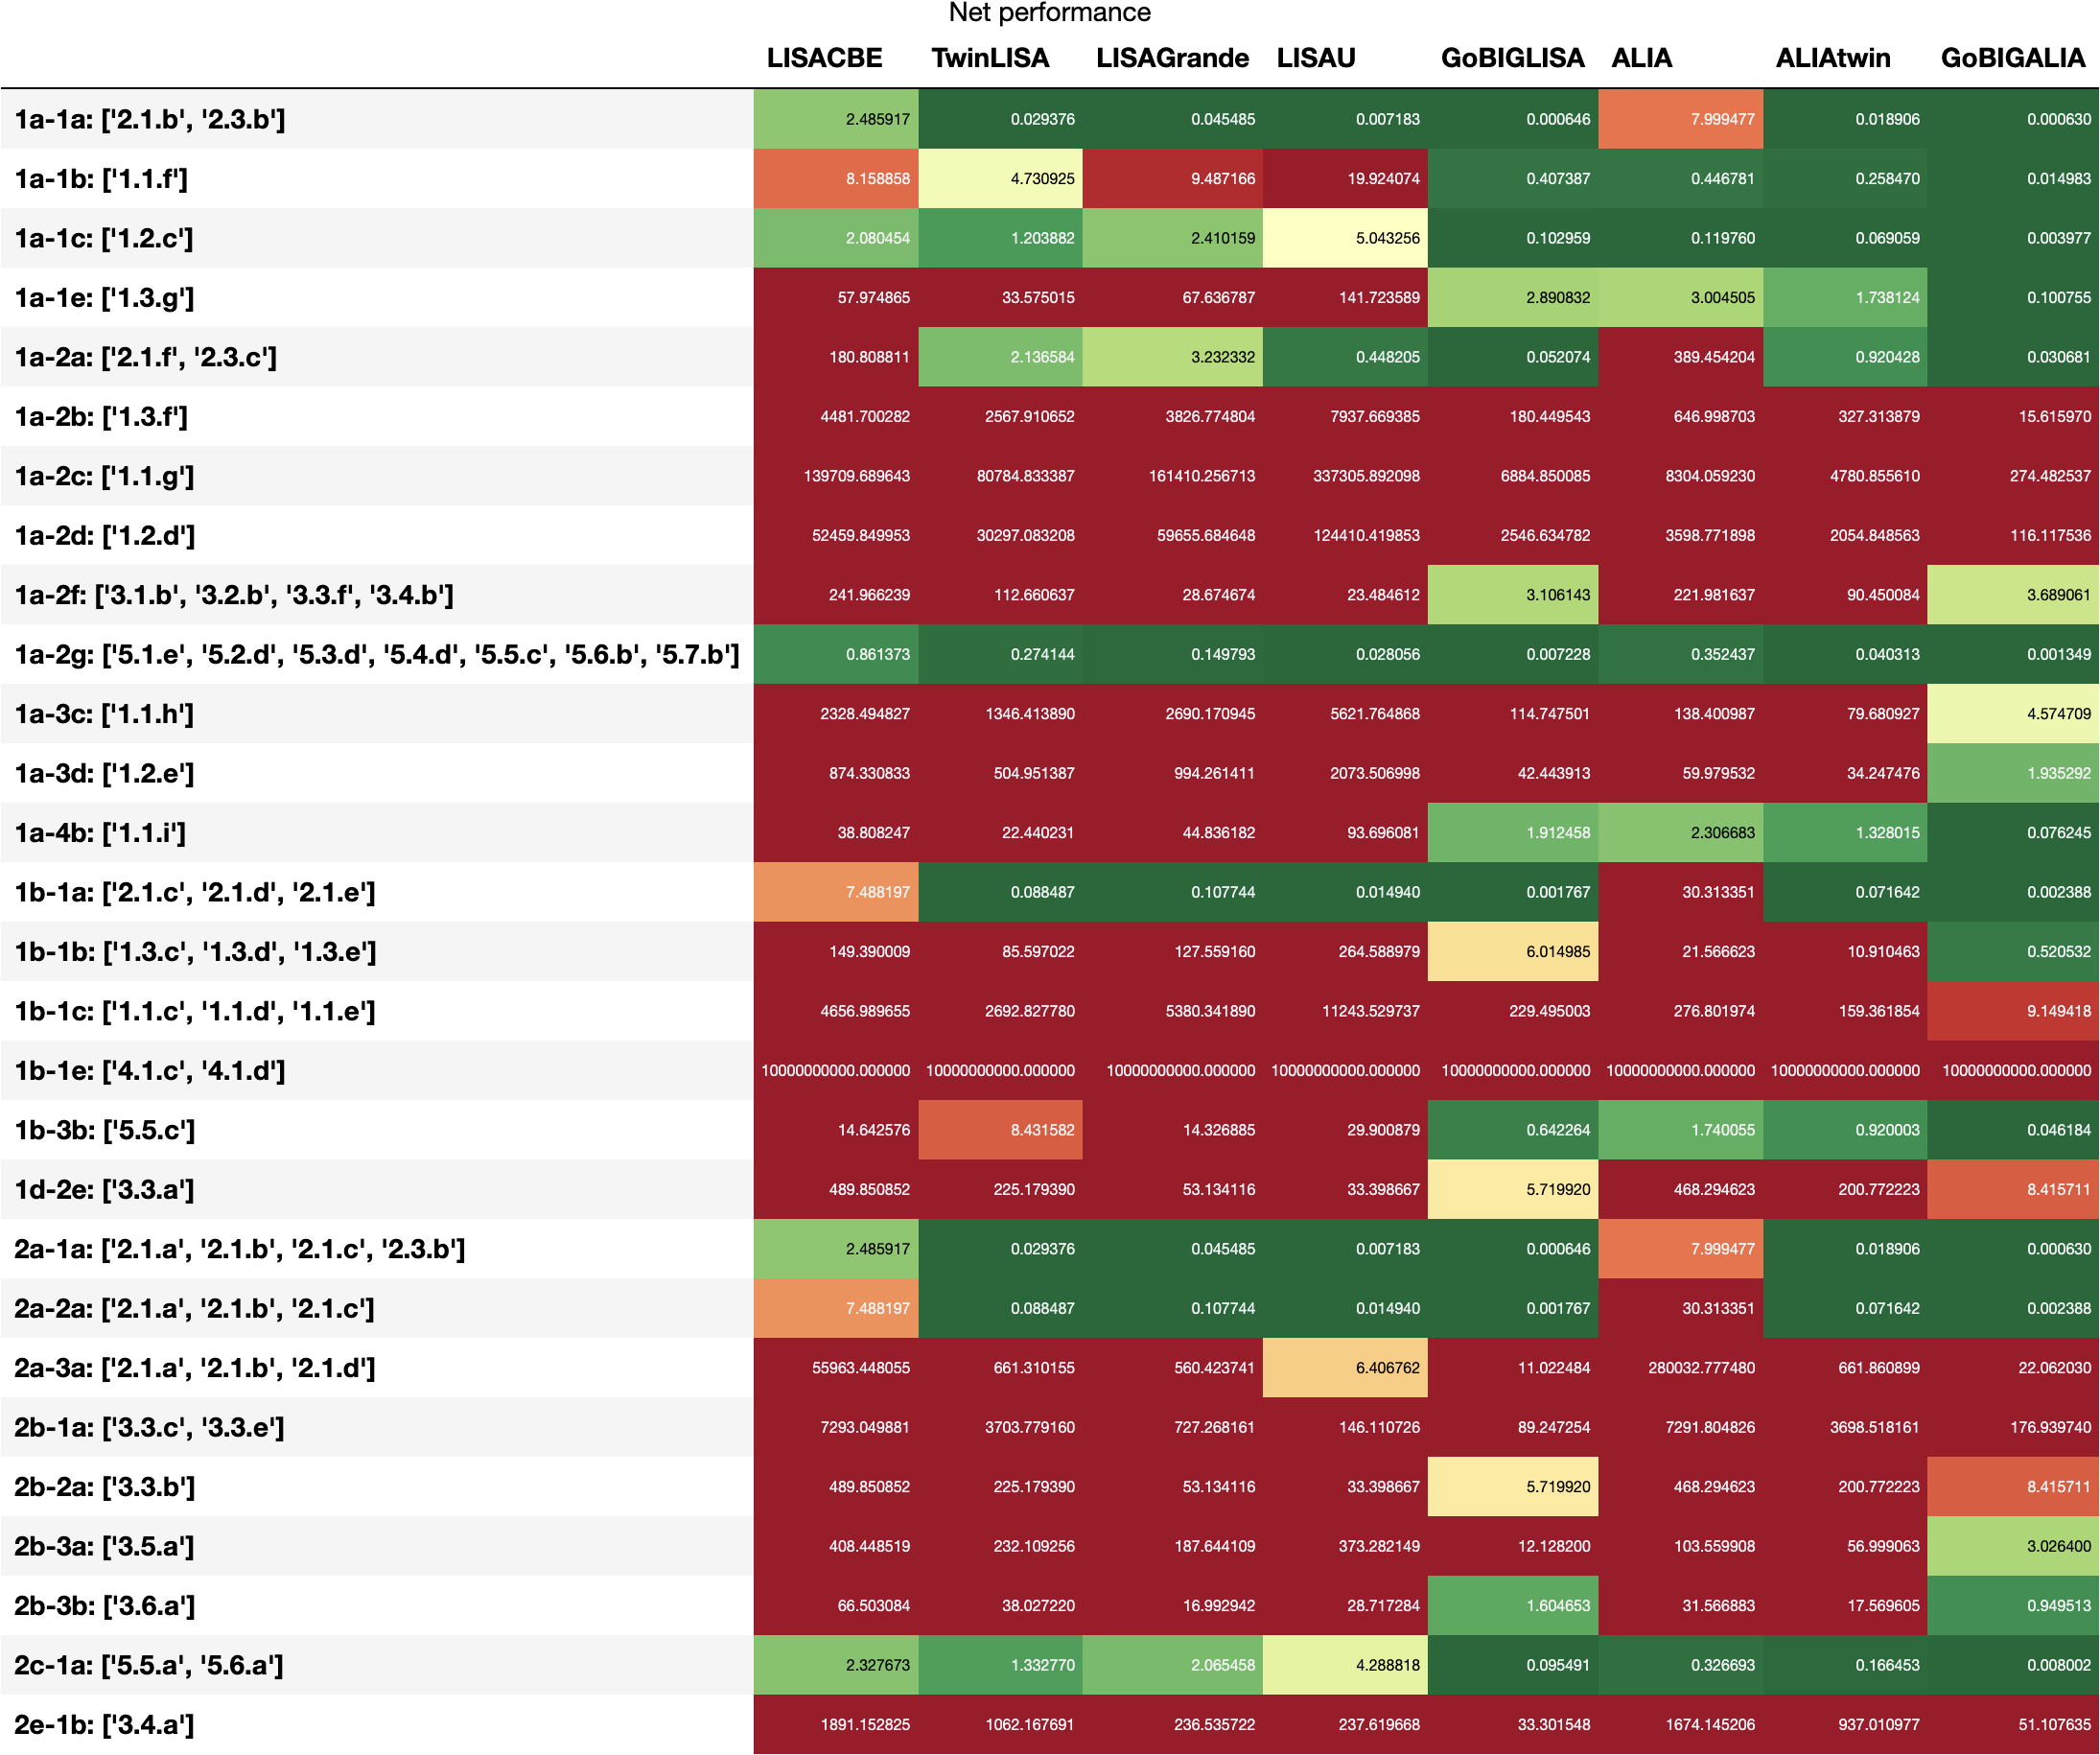

The file beside this chart, header and first rows:
, LISACBE, TwinLISA, LISAGrande, LISAU, GoBIGLISA, ALIA, ALIAtwin, GoBIGALIA
1a-1a: ['2.1.b', '2.3.b'], 2.486, 0.02938, 0.04548, 0.007183, 0.0006459, 7.999, 0.01891, 0.0006302
1a-1b: ['1.1.f'], 8.159, 4.731, 9.487, 19.92, 0.4074, 0.4468, 0.2585, 0.01498
1a-1c: ['1.2.c'], 2.08, 1.204, 2.41, 5.043, 0.103, 0.1198, 0.06906, 0.003977
1a-1e: ['1.3.g'], 57.97, 33.58, 67.64, 141.7, 2.891, 3.005, 1.738, 0.1008
1a-2a: ['2.1.f', '2.3.c'], 180.8, 2.137, 3.232, 0.4482, 0.05207, 389.5, 0.9204, 0.03068
1a-2b: ['1.3.f'], 4482, 2568, 3827, 7938, 180.4, 647, 327.3, 15.62
1a-2c: ['1.1.g'], 139710, 80785, 161410, 337306, 6885, 8304, 4781, 274.5
1a-2d: ['1.2.d'], 52460, 30297, 59656, 124410, 2547, 3599, 2055, 116.1
1a-2f: ['3.1.b', '3.2.b', '3.3.f', '3.4.…, 242, 112.7, 28.67, 23.48, 3.106, 222, 90.45, 3.689
1a-2g: ['5.1.e', '5.2.d', '5.3.d', '5.4.…, 0.8614, 0.2741, 0.1498, 0.02806, 0.007228, 0.3524, 0.04031, 0.001349
1a-3c: ['1.1.h'], 2328, 1346, 2690, 5622, 114.7, 138.4, 79.68, 4.575
1a-3d: ['1.2.e'], 874.3, 505, 994.3, 2074, 42.44, 59.98, 34.25, 1.935
1a-4b: ['1.1.i'], 38.81, 22.44, 44.84, 93.7, 1.912, 2.307, 1.328, 0.07625
1b-1a: ['2.1.c', '2.1.d', '2.1.e'], 7.488, 0.08849, 0.1077, 0.01494, 0.001767, 30.31, 0.07164, 0.002388
1b-1b: ['1.3.c', '1.3.d', '1.3.e'], 149.4, 85.6, 127.6, 264.6, 6.015, 21.57, 10.91, 0.5205
1b-1c: ['1.1.c', '1.1.d', '1.1.e'], 4657, 2693, 5380, 11244, 229.5, 276.8, 159.4, 9.149
1b-1e: ['4.1.c', '4.1.d'], 10000000000, 10000000000, 10000000000, 10000000000, 10000000000, 10000000000, 10000000000, 10000000000
1b-3b: ['5.5.c'], 14.64, 8.432, 14.33, 29.9, 0.6423, 1.74, 0.92, 0.04618
1d-2e: ['3.3.a'], 489.9, 225.2, 53.13, 33.4, 5.72, 468.3, 200.8, 8.416
2a-1a: ['2.1.a', '2.1.b', '2.1.c', '2.3.…, 2.486, 0.02938, 0.04548, 0.007183, 0.0006459, 7.999, 0.01891, 0.0006302
2a-2a: ['2.1.a', '2.1.b', '2.1.c'], 7.488, 0.08849, 0.1077, 0.01494, 0.001767, 30.31, 0.07164, 0.002388
2a-3a: ['2.1.a', '2.1.b', '2.1.d'], 55963, 661.3, 560.4, 6.407, 11.02, 280033, 661.9, 22.06
2b-1a: ['3.3.c', '3.3.e'], 7293, 3704, 727.3, 146.1, 89.25, 7292, 3699, 176.9
2b-2a: ['3.3.b'], 489.9, 225.2, 53.13, 33.4, 5.72, 468.3, 200.8, 8.416
2b-3a: ['3.5.a'], 408.4, 232.1, 187.6, 373.3, 12.13, 103.6, 57, 3.026
2b-3b: ['3.6.a'], 66.5, 38.03, 16.99, 28.72, 1.605, 31.57, 17.57, 0.9495
2c-1a: ['5.5.a', '5.6.a'], 2.328, 1.333, 2.065, 4.289, 0.09549, 0.3267, 0.1665, 0.008002
2e-1b: ['3.4.a'], 1891, 1062, 236.5, 237.6, 33.3, 1674, 937, 51.11
